Run: headless pygame with SDL's dummy video driver; simulated clock (each Clock.tick advances the game by its frame time, no real sleeping); random seed 0; keys injected as events and as key.get_pressed() state; no mouse input.
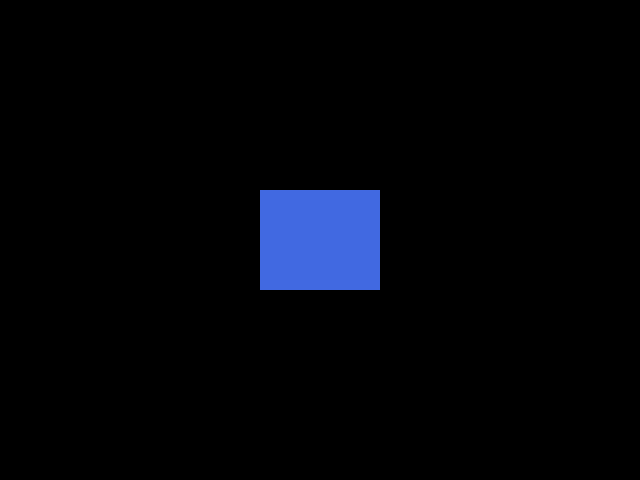
Frame 1 of 4 · flips 1–60 · no input
Frame 2 of 4 · flips 61–180 · tapped SPACE, RETURN · held RIGHT (→), D · screen unchanged from frame 1, image omitted
Frame 3 of 4 · flips 181–300 · held DOWN (↓), S · screen unchanged from frame 2, image omitted
Frame 4 of 4 · flips 301–420 · held LEFT (←), A, UP (↑), W · screen unchanged from frame 3, image omitted

The pygame program that drew these frames:

import pygame

pygame.init()
width, height = 640, 480
screen = pygame.display.set_mode((width, height), pygame.RESIZABLE)
image = pygame.Surface((120, 100), pygame.SRCALPHA)
image.fill(pygame.color.Color("royalblue"))
center_pos = (width // 2, height // 2)

while True:
    for event in pygame.event.get():
        if event.type == pygame.QUIT:
            pygame.quit()
        elif event.type == pygame.VIDEORESIZE:
            width, height = event.dict["size"]
            # recreate screen object required for pygame version 1
            screen = pygame.display.set_mode((width, height), pygame.RESIZABLE)
            # TODO: resize image if needed
            center_pos = (width // 2, height // 2)
    screen.fill(0)
    screen.blit(image, image.get_rect(center=center_pos))
    pygame.display.update()
